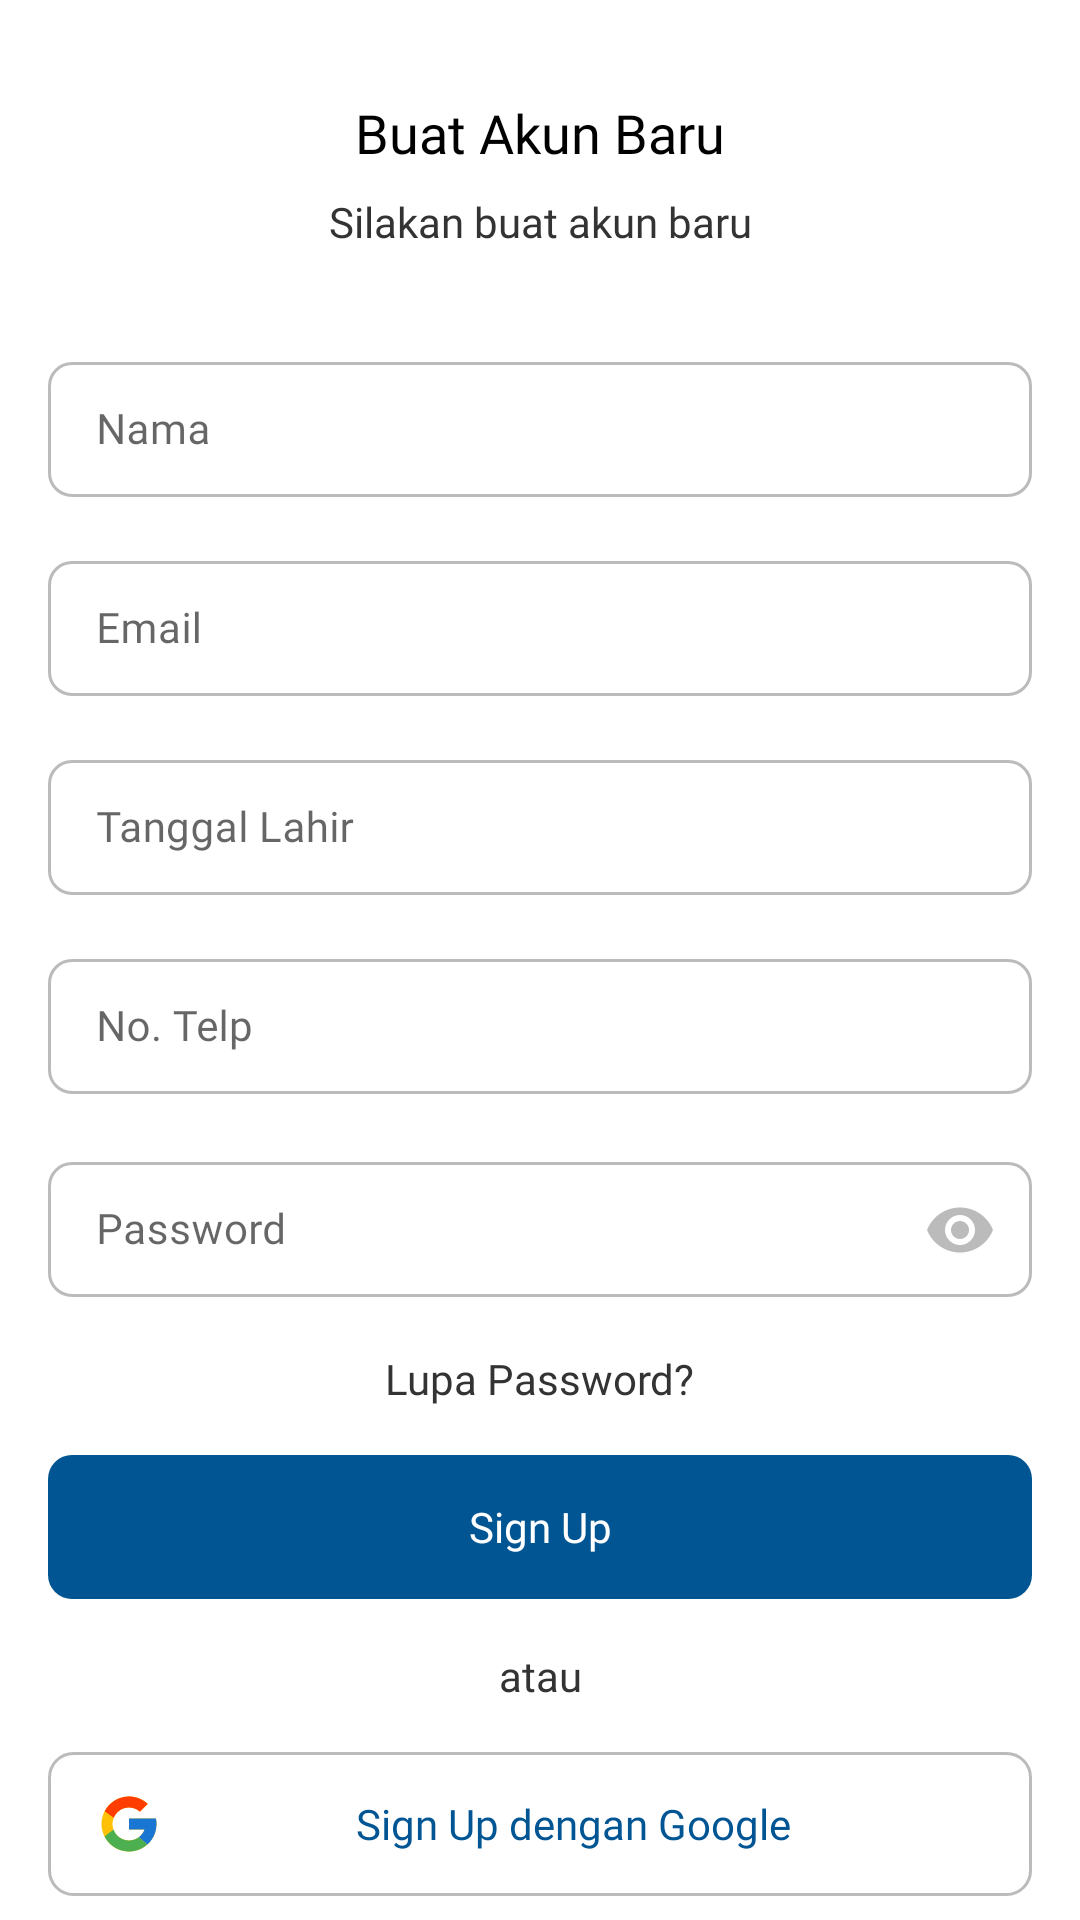

Layout XML and referenced resources for this Android screen:
<!-- AndroidManifest.xml: application theme Theme.KataKerjaApps -->
<!-- res/layout/activity_register.xml -->
<?xml version="1.0" encoding="utf-8"?>
<androidx.core.widget.NestedScrollView xmlns:android="http://schemas.android.com/apk/res/android"
    xmlns:app="http://schemas.android.com/apk/res-auto"
    android:layout_width="match_parent"
    android:layout_height="match_parent"
    android:clipToPadding="false"
    android:paddingBottom="50dp">

    <androidx.constraintlayout.widget.ConstraintLayout
        android:layout_width="match_parent"
        android:layout_height="wrap_content">

        <TextView
            android:id="@+id/textView"
            style="@style/TextStyles.PoppinsLarge"
            android:layout_width="wrap_content"
            android:layout_height="wrap_content"
            android:layout_marginTop="32dp"
            android:text="@string/register_title"
            android:textColor="@color/black"
            app:layout_constraintEnd_toEndOf="parent"
            app:layout_constraintStart_toStartOf="parent"
            app:layout_constraintTop_toTopOf="parent" />

        <TextView
            android:id="@+id/textView2"
            style="@style/TextStyles.PoppinsRegular.Gray"
            android:layout_width="wrap_content"
            android:layout_height="wrap_content"
            android:layout_marginTop="8dp"
            android:text="@string/register_desc"
            app:layout_constraintEnd_toEndOf="@+id/textView"
            app:layout_constraintStart_toStartOf="@+id/textView"
            app:layout_constraintTop_toBottomOf="@+id/textView" />

        <com.google.android.material.textfield.TextInputLayout
            android:id="@+id/til_name"
            style="@style/TextInput"
            android:layout_width="0dp"
            android:layout_marginTop="32dp"
            android:hint="@string/name"
            app:layout_constraintEnd_toEndOf="parent"
            app:layout_constraintStart_toStartOf="parent"
            app:layout_constraintTop_toBottomOf="@+id/textView2"
            app:shapeAppearance="@style/ShapeRounded">

            <com.google.android.material.textfield.TextInputEditText
                android:id="@+id/et_name"
                style="@style/TextInputEdit"
                android:inputType="textCapWords|textPersonName" />
        </com.google.android.material.textfield.TextInputLayout>

        <com.google.android.material.textfield.TextInputLayout
            android:id="@+id/til_email"
            style="@style/TextInput"
            android:layout_width="0dp"
            android:layout_marginTop="16dp"
            android:hint="@string/email"
            app:layout_constraintEnd_toEndOf="parent"
            app:layout_constraintStart_toStartOf="parent"
            app:layout_constraintTop_toBottomOf="@+id/til_name"
            app:shapeAppearance="@style/ShapeRounded">

            <com.google.android.material.textfield.TextInputEditText
                android:id="@+id/et_email"
                style="@style/TextInputEdit"
                android:inputType="textEmailAddress" />
        </com.google.android.material.textfield.TextInputLayout>

        <com.google.android.material.textfield.TextInputLayout
            android:id="@+id/til_born_date"
            style="@style/TextInput"
            android:layout_width="0dp"
            android:layout_marginTop="16dp"
            android:hint="@string/born_date"
            app:layout_constraintEnd_toEndOf="parent"
            app:layout_constraintStart_toStartOf="parent"
            app:layout_constraintTop_toBottomOf="@+id/til_email"
            app:shapeAppearance="@style/ShapeRounded">

            <com.google.android.material.textfield.TextInputEditText
                android:id="@+id/et_born_date"
                style="@style/TextInputEdit"
                android:inputType="date" />
        </com.google.android.material.textfield.TextInputLayout>

        <com.google.android.material.textfield.TextInputLayout
            android:id="@+id/til_phone_number"
            style="@style/TextInput"
            android:layout_width="0dp"
            android:layout_marginTop="16dp"
            android:hint="@string/phone_number"
            app:layout_constraintEnd_toEndOf="parent"
            app:layout_constraintStart_toStartOf="parent"
            app:layout_constraintTop_toBottomOf="@+id/til_born_date"
            app:shapeAppearance="@style/ShapeRounded">

            <com.google.android.material.textfield.TextInputEditText
                android:id="@+id/et_phone_number"
                style="@style/TextInputEdit"
                android:inputType="phone" />
        </com.google.android.material.textfield.TextInputLayout>

        <com.google.android.material.textfield.TextInputLayout
            android:id="@+id/til_password"
            style="@style/TextInput"
            android:layout_marginTop="16dp"
            android:hint="@string/password"
            app:endIconMode="password_toggle"
            app:endIconTint="@color/gray_light"
            app:layout_constraintEnd_toEndOf="parent"
            app:layout_constraintStart_toStartOf="parent"
            app:layout_constraintTop_toBottomOf="@+id/til_phone_number">

            <com.google.android.material.textfield.TextInputEditText
                android:id="@+id/et_password"
                style="@style/TextInputEdit"
                android:inputType="textPassword" />
        </com.google.android.material.textfield.TextInputLayout>

        <TextView
            android:id="@+id/textView3"
            style="@style/TextStyles.PoppinsRegular.Gray"
            android:layout_width="wrap_content"
            android:layout_height="wrap_content"
            android:layout_marginTop="16dp"
            android:text="@string/forgot_password"
            app:layout_constraintEnd_toEndOf="parent"
            app:layout_constraintStart_toStartOf="parent"
            app:layout_constraintTop_toBottomOf="@+id/til_password" />

        <androidx.appcompat.widget.AppCompatButton
            android:id="@+id/btn_register"
            style="@style/Button.Primary"
            android:layout_width="0dp"
            android:layout_height="wrap_content"
            android:layout_marginStart="16dp"
            android:layout_marginTop="16dp"
            android:layout_marginEnd="16dp"
            android:fontFamily="@font/poppins"
            android:text="@string/register_btn"
            android:textAllCaps="false"
            android:textColor="@color/white"
            app:layout_constraintEnd_toEndOf="parent"
            app:layout_constraintStart_toStartOf="parent"
            app:layout_constraintTop_toBottomOf="@+id/textView3" />

        <TextView
            android:id="@+id/textView4"
            style="@style/TextStyles.PoppinsRegular.Gray"
            android:layout_width="wrap_content"
            android:layout_height="wrap_content"
            android:layout_marginTop="16dp"
            android:text="@string/or"
            app:layout_constraintEnd_toEndOf="@+id/btn_register"
            app:layout_constraintStart_toStartOf="@+id/btn_register"
            app:layout_constraintTop_toBottomOf="@+id/btn_register" />

        <androidx.appcompat.widget.AppCompatButton
            android:id="@+id/btn_register_google"
            style="@style/Button.Secondary.GrayLight"
            android:layout_width="0dp"
            android:layout_height="wrap_content"
            android:layout_marginStart="16dp"
            android:layout_marginTop="16dp"
            android:layout_marginEnd="16dp"
            android:drawableStart="@drawable/ic_google"
            android:paddingHorizontal="16dp"
            android:text="@string/register_with_google"
            android:textAlignment="center"
            android:textColor="@color/blue"
            app:layout_constraintEnd_toEndOf="parent"
            app:layout_constraintStart_toStartOf="parent"
            app:layout_constraintTop_toBottomOf="@+id/textView4" />

        <TextView
            android:id="@+id/tv_login"
            style="@style/TextStyles.PoppinsRegular.Gray"
            android:layout_width="wrap_content"
            android:layout_height="wrap_content"
            android:layout_marginTop="8dp"
            android:text="@string/register_to_login"
            app:layout_constraintEnd_toEndOf="parent"
            app:layout_constraintStart_toStartOf="parent"
            app:layout_constraintTop_toBottomOf="@+id/btn_register_google" />

        <ProgressBar
            android:id="@+id/pb_register"
            style="?android:attr/progressBarStyle"
            android:layout_width="wrap_content"
            android:layout_height="0dp"
            android:layout_marginTop="12dp"
            android:layout_marginEnd="8dp"
            android:layout_marginBottom="12dp"
            android:visibility="gone"
            app:layout_constraintBottom_toBottomOf="@+id/btn_register"
            app:layout_constraintEnd_toEndOf="@+id/btn_register"
            app:layout_constraintTop_toTopOf="@+id/btn_register" />
    </androidx.constraintlayout.widget.ConstraintLayout>
</androidx.core.widget.NestedScrollView>
<!-- resources referenced by this layout -->
<resources>
  <color name="black">#FF000000</color>
  <color name="blue">#015593</color>
  <color name="gray_light">#BBBBBB</color>
  <color name="white">#FFFFFFFF</color>
  <string name="born_date">Tanggal Lahir</string>
  <string name="email">Email</string>
  <string name="forgot_password">Lupa Password?</string>
  <string name="name">Nama</string>
  <string name="or">atau</string>
  <string name="password">Password</string>
  <string name="phone_number">No. Telp</string>
  <string name="register_btn">Sign Up</string>
  <string name="register_desc">Silakan buat akun baru</string>
  <string name="register_title">Buat Akun Baru</string>
  <string name="register_to_login">Sudah punya akun? Log In</string>
  <string name="register_with_google">Sign Up dengan Google</string>
  <style name="Button.Primary">
          <item name="android:background">@drawable/shape_rec_fill_blue</item>
          <item name="android:textColor">@color/white</item>
      </style>
  <style name="Button.Secondary.GrayLight">
          <item name="android:background">@drawable/shape_rec_outline_gray_light</item>
          <item name="android:textColor">@color/black</item>
          <item name="android:textAlignment">textStart</item>
      </style>
  <style name="ShapeRounded" parent="ShapeAppearance.MaterialComponents.SmallComponent">
          <item name="cornerFamily">rounded</item>
          <item name="cornerSize">@dimen/radius_btn</item>
      </style>
  <style name="TextInput" parent="Widget.MaterialComponents.TextInputLayout.OutlinedBox.Dense">
          <item name="boxStrokeColor">@color/selector_text_input_box_stroke</item>
          <item name="android:layout_marginStart">16dp</item>
          <item name="android:layout_marginEnd">16dp</item>
          <item name="android:layout_width">match_parent</item>
          <item name="android:layout_height">wrap_content</item>
          <item name="shapeAppearance">@style/ShapeRounded</item>
      </style>
  <style name="TextInputEdit">
          <item name="android:layout_width">match_parent</item>
          <item name="android:layout_height">wrap_content</item>
          <item name="android:fontFamily">@font/poppins</item>
          <item name="android:textSize">@dimen/font_regular</item>
      </style>
  <style name="TextStyles.PoppinsLarge">
          <item name="android:fontFamily">@font/poppins_semibold</item>
          <item name="android:textSize">@dimen/font_large</item>
      </style>
  <style name="TextStyles.PoppinsRegular.Gray">
          <item name="android:textColor">@color/gray</item>
      </style>
  <!-- drawable shape_rec_fill_blue (drawable) -->
  <?xml version="1.0" encoding="utf-8"?>
  <shape xmlns:android="http://schemas.android.com/apk/res/android"
      android:shape="rectangle">
      <corners android:radius="@dimen/radius_btn" />
      <solid android:color="@color/blue" />
  </shape>
  <!-- drawable shape_rec_outline_gray_light (drawable) -->
  <?xml version="1.0" encoding="utf-8"?>
  <shape xmlns:android="http://schemas.android.com/apk/res/android"
      android:shape="rectangle">
      <corners android:radius="@dimen/radius_btn" />
      <stroke
          android:width="1dp"
          android:color="@color/gray_light" />
  </shape>
  <dimen name="radius_btn">8dp</dimen>
  <dimen name="font_regular">14sp</dimen>
  <dimen name="font_large">18sp</dimen>
  <color name="gray">#FF333333</color>
  <color name="salmon">#FD8763</color>
  <color name="salmon_variant">#CC522D</color>
</resources>
